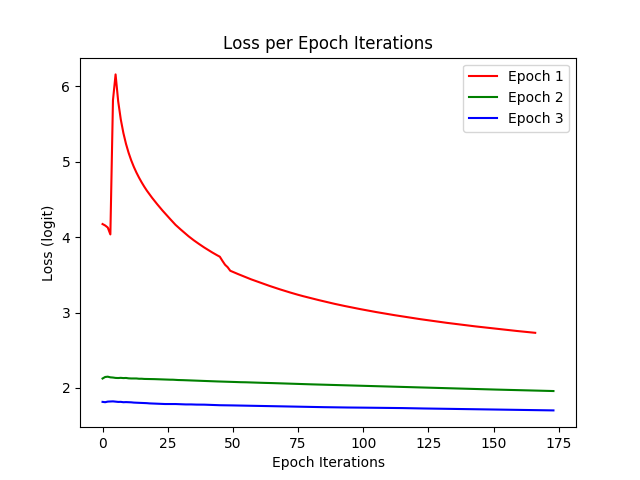

Values plotted in this chart, from the file beside it:
4.1745, 2.1245, 1.8144
4.156, 2.145, 1.81
4.128, 2.149, 1.818
4.037, 2.14, 1.82
5.819, 2.137, 1.821
6.16, 2.132, 1.817
5.803, 2.131, 1.814
5.563, 2.133, 1.815
5.382, 2.13, 1.81
5.238, 2.132, 1.812
5.12, 2.127, 1.81
5.02, 2.125, 1.808
4.934, 2.125, 1.805
4.858, 2.125, 1.804
4.79, 2.121, 1.802
4.728, 2.122, 1.8
4.671, 2.119, 1.799
4.618, 2.119, 1.797
4.57, 2.118, 1.794
4.523, 2.118, 1.793
4.48, 2.116, 1.792
4.436, 2.115, 1.79
4.395, 2.112, 1.788
4.354, 2.111, 1.786
4.315, 2.11, 1.786
4.276, 2.11, 1.786
4.239, 2.109, 1.786
4.201, 2.109, 1.786
4.164, 2.106, 1.786
4.132, 2.104, 1.785
4.102, 2.104, 1.784
4.071, 2.103, 1.782
4.041, 2.101, 1.78
4.012, 2.101, 1.781
3.985, 2.1, 1.781
3.959, 2.098, 1.779
3.934, 2.096, 1.778
3.91, 2.095, 1.778
3.886, 2.094, 1.778
3.864, 2.092, 1.778
3.842, 2.091, 1.776
3.821, 2.09, 1.776
3.799, 2.088, 1.775
3.779, 2.087, 1.773
3.76, 2.086, 1.772
3.741, 2.085, 1.77
3.686, 2.083, 1.77
3.634, 2.082, 1.769
3.602, 2.082, 1.769
3.555, 2.081, 1.768
3.54, 2.079, 1.767
3.525, 2.078, 1.767
3.51, 2.076, 1.766
3.496, 2.076, 1.766
3.482, 2.075, 1.765
3.468, 2.074, 1.764
3.455, 2.073, 1.763
3.441, 2.072, 1.762
3.428, 2.071, 1.761
3.415, 2.07, 1.761
3.402, 2.068, 1.76
... 113 more rows
